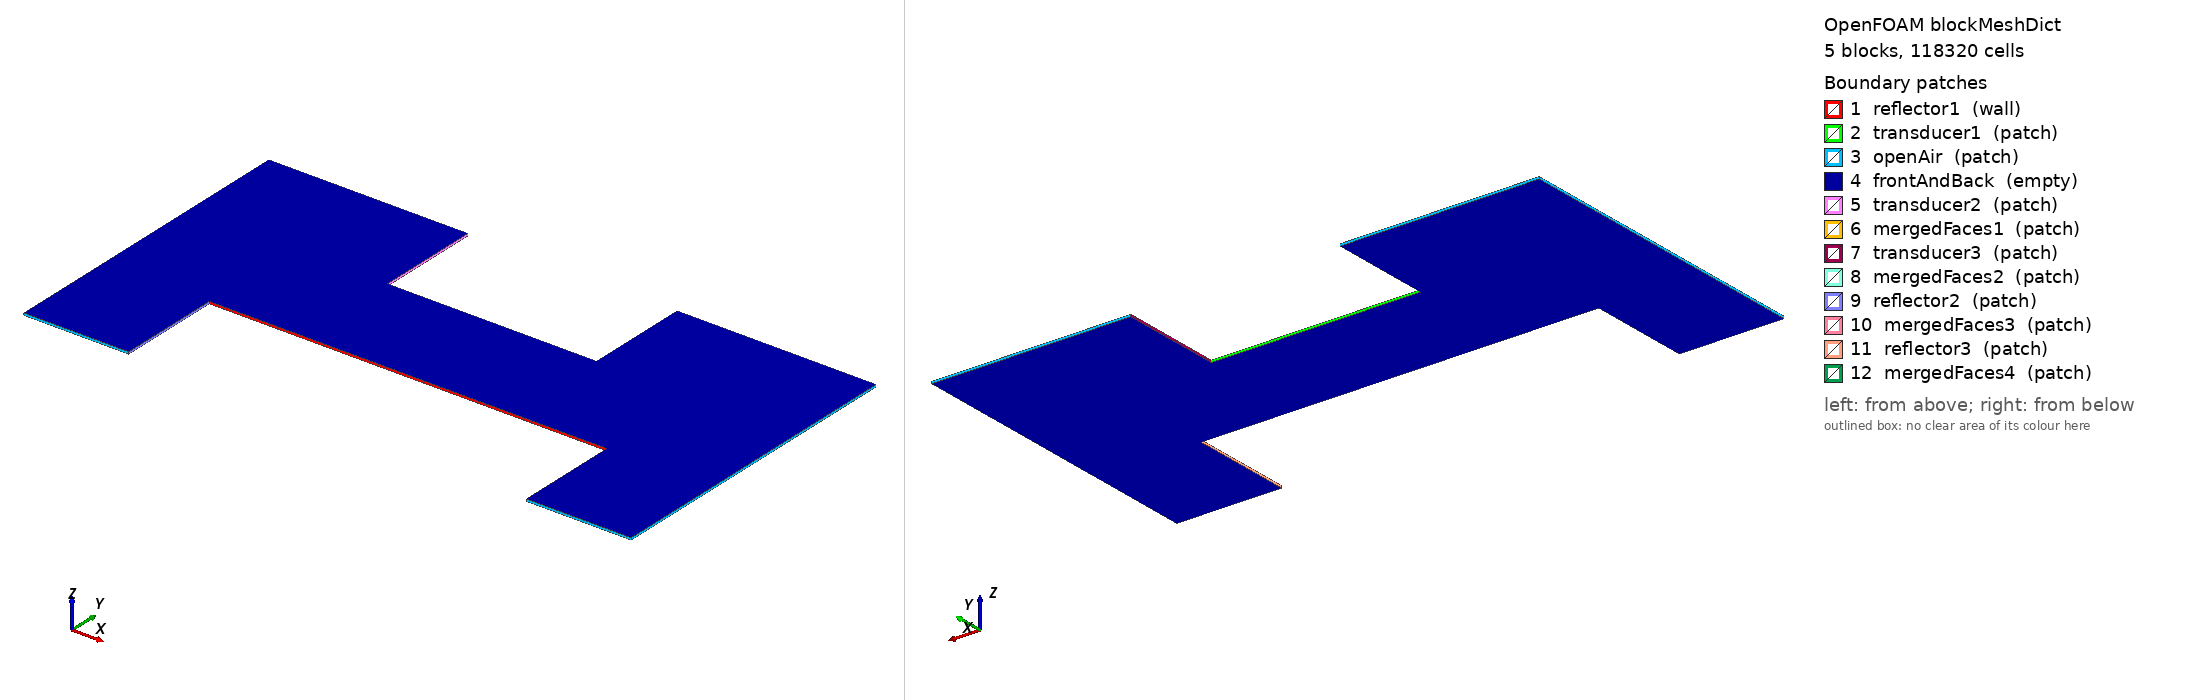

OpenFOAM case: the mesh blockMesh builds from blockMeshDict, 5 block(s), 118320 cells. Boundary patches (legend numbers): 1 reflector1 (wall), 2 transducer1 (patch), 3 openAir (patch), 4 frontAndBack (empty), 5 transducer2 (patch), 6 mergedFaces1 (patch), 7 transducer3 (patch), 8 mergedFaces2 (patch), 9 reflector2 (patch), 10 mergedFaces3 (patch), 11 reflector3 (patch), 12 mergedFaces4 (patch). Left view from above one corner, right view from below the opposite corner. Boundary conditions: 1 field file(s) under 0/; 5 of 12 drawn patches have an entry in a shipped field file.

=== system/blockMeshDict ===
/*--------------------------------*- C++ -*----------------------------------*\
| =========                 |                                                 |
| \\      /  F ield         | OpenFOAM: The Open Source CFD Toolbox           |
|  \\    /   O peration     | Version:  2.0.1                                 |
|   \\  /    A nd           | Web:      www.OpenFOAM.com                      |
|    \\/     M anipulation  |                                                 |
\*---------------------------------------------------------------------------*/
FoamFile
{
    version     2.0;
    format      ascii;
    class       dictionary;
    object      blockMeshDict;
}
// * * * * * * * * * * * * * * * * * * * * * * * * * * * * * * * * * * * * * //

convertToMeters 0.001;

f   25250.0;
c0  343.0;
fac 0.76;
wL #eval{$c0*1000.0/$f};
D #eval{$fac*$wL};
h1 #eval{ceil((20+$D)*10)/10};
h2 #eval{ceil((10+$D)*10)/10};
//h3 #eval{floor((20+$D)*10)/10};


vertices
(
    (0 0 -0.1)//0
    (10 0 -0.1)//1
    (10 $h1 -0.1)//2
    (0 $h1 -0.1)//3
    (0 0 0.1)//4
    (10 0 0.1)//5
    (10 $h1 0.1)//6
    (0 $h1 0.1)//7
    (10 10 -0.1)//8
    (10 10 0.1)//9
    (19 10 -0.1)//10
    (19 $h1 -0.1)//11
    (19 10 0.1)//12
    (19 $h1 0.1)//13
    (39 10 -0.1)//14
    (39 10 0.1)//15
    (39 $h2 -0.1)//16
    (39 $h2 0.1)//17
    (19 $h2 -0.1)//18
    (19 $h2 0.1)//19
    (48 10 -0.1)//20
    (48 10 0.1)//21
    (48 $h1 -0.1)//22
    (48 $h1 0.1)//23
    (39 $h1 -0.1)//24
    (39 $h1 0.1)//25
    (48 0 -0.1)//26
    (48 0 0.1)//27
    (58 0 -0.1)//28
    (58 0 0.1)//29
    (58 $h1 -0.1)//30
    (58 $h1 0.1)//31
);

blocks
(
    hex (0 1 2 3 4 5 6 7) (100 #eval{ceil((20+$D)*10)} 1) simpleGrading (1 1 1)
    hex (8 10 11 2 9 12 13 6) (90 #eval{ceil((10+$D)*10)} 1) simpleGrading (1 1 1)
    hex (10 14 16 18 12 15 17 19) (200 #eval{ceil(($D)*10)} 1) simpleGrading (1 1 1)
    hex (14 20 22 24 15 21 23 25) (90 #eval{ceil((10+$D)*10)} 1) simpleGrading (1 1 1)
    hex (26 28 30 22 27 29 31 23) (100 #eval{ceil((20+$D)*10)} 1) simpleGrading (1 1 1)
);

boundary
(
    reflector1
    {
        type wall;
        faces
        (
       //     (5 1 8 9)
            (9 8 10 12)
            (12 10 14 15)
            (15 14 20 21)
         //   (21 20 26 27)
        );
    }
    transducer1
    {
        type patch;
        faces
        (
            (18 19 17 16)
        );
    }

    openAir
    {
        type patch;
        faces
        (
            (0 4 7 3)
            (3 7 6 2)
            (2 6 13 11)
            (24 25 23 22)
            (22 23 31 30)
            (30 31 29 28)
            (28 29 27 26)
            (1 5 4 0)
        );
    }

    frontAndBack
    {
        type empty;
        faces
        (
            (4 5 6 7)
	        (0 3 2 1)
	        (9 12 13 6)
            (8 2 11 10)
	        (12 15 17 19)
	        (10 18 16 14)
            (15 21 23 25)
            (14 24 22 20)
            (23 27 29 31)
            (22 30 28 26)
        );
    }
    transducer2
    {
        type patch;
        faces
        (
            (11 13 12 10)
        );
    }
    mergedFaces1
     {
        type patch;
         faces
         (
             (10 12 19 18)
         );
     }
    transducer3
     { 
         type patch;
         faces
         (
             (25 24 14 15)
         );
     }
     mergedFaces2
     {
         type patch;
          faces
          (
              (16 17 15 14)
          );
      }

     reflector2
     { 
         type patch;
         faces
         (
             (2 6 5 1)
         );
     }
     mergedFaces3
      {
         type patch;
          faces
          (
              (6 2 8 9)
          );
      }

     reflector3
     { 
         type patch;
         faces
         (
             (23 22 26 27)
         );
     }

     mergedFaces4
      {
         type patch;
          faces
          (
              (22 23 21 20)
          );
      }
);

mergePatchPairs
(
    (transducer2 mergedFaces1)
    (transducer3 mergedFaces2)
    (reflector2 mergedFaces3)
    (reflector3 mergedFaces4)
);

// ************************************************************************* //


=== system/controlDict ===
/*--------------------------------*- C++ -*----------------------------------*\
| =========                 |                                                 |
| \\      /  F ield         | OpenFOAM: The Open Source CFD Toolbox           |
|  \\    /   O peration     | Version:  2.0.1                                 |
|   \\  /    A nd           | Web:      www.OpenFOAM.com                      |
|    \\/     M anipulation  |                                                 |
\*---------------------------------------------------------------------------*/
FoamFile
{
    version     2.0;
    format      ascii;
    class       dictionary;
    location    "system";
    object      controlDict;
}
// * * * * * * * * * * * * * * * * * * * * * * * * * * * * * * * * * * * * * //

application     acousticWaveFoam;

startFrom       startTime;

startTime       0;

stopAt          endTime;

endTime         200e-3; // 2e-7; //50e-6;

deltaT          2e-7; //2e-8;//2e-9; 

writeControl    runTime; //timeStep;

writeInterval   4e-4; //1000; //5; //1000;

purgeWrite      0;

writeFormat     ascii;

writePrecision  8;

writeCompression uncompressed;

timeFormat      general;

timePrecision   8;

runTimeModifiable yes;

adjustTimeStep  yes;

maxCo           0.25;

maxDeltaT       5e-6;

// ************************************************************************* //

functions
{
    ARFAverage
    {
        type            fieldAverage;
        functionObjectLibs ( "libfieldFunctionObjects.so" );
//        enabled         false;
//                cleanRestart          true;
        writeControl   writeTime;
//        outputControl   outputTime;
//        outputInterval  1;
        fields
        (
            prT
            {
                mean            on;
                prime2Mean      off;
               base            time;
               windowType      approximate;
                window          #eval{5/40000};
                //windowName      movingAverageWindow;
                allowRestart    no;
            }

            momFluxT
            {
                mean            on;
                prime2Mean      off;
                base            time;
                windowType      approximate;
                window          #eval{5/40000};
                //windowName      movingAverageWindow;
                allowRestart    no;
            }

        );
    }

fieldsMinMax
{
    // Mandatory entries (unmodifiable)
    type        fieldMinMax;
    libs        (fieldFunctionObjects);

    // Mandatory entries (runtime modifiable)
    mode        magnitude;
    fields      (pa U);

    // Optional entries (runtime modifiable)
    location    no;
/*
    // Optional (inherited) entries
    writePrecision  8;
    writeToFile     true;
    useUserTime     true;
    region          region0;
    enabled         true;
    log             true;
    timeStart       0;
    timeEnd         1000;
    executeControl  timeStep;
    executeInterval 1;
    writeControl    timeStep;
    writeInterval   1;*/
}
}

functions
{
    #include "FOforce"//"forceCoeffs"
//    #include "fieldAverage"
//    #include "referencePressure"
    #include "runTimeControls"
}


=== 0/p ===
/*--------------------------------*- C++ -*----------------------------------*\
| =========                 |                                                 |
| \\      /  F ield         | foam-extend: Open Source CFD                    |
|  \\    /   O peration     | Version:     3.1                                |
|   \\  /    A nd           | Web:         http://www.extend-project.de       |
|    \\/     M anipulation  |                                                 |
\*---------------------------------------------------------------------------*/
FoamFile
{
    version     2.0;
    format      ascii;
    class       volScalarField;
    object      p;
}
// * * * * * * * * * * * * * * * * * * * * * * * * * * * * * * * * * * * * * //

dimensions      [1 -1 -2 0 0 0 0]; // [0 2 -2 0 0 0 0];

internalField   uniform 0;

boundaryField
{
   openAir//"(walls|inlet_w1|inlet_w2)"
    {
        //type            zeroGradient;
        //type            fixedValue;
        //value            uniform 0;
         type            acousticWaveTransmissive;
         advectiveSpeed  343;
         value           $internalField;

    }
/*    inlet_w1
    {
        //type            zeroGradient;
        type            fixedValue;
        value            uniform 0;
    }*/
    transducer1
    {
/*
        type            fixedValue;
        value            uniform 100;
*/
/*          type          soundPressureRadiation;
          advectiveSpeed  343;*/
/*        type           soundHarmonicPressure;//soundPressureSource; //soundPressureRadiation;//zeroGradient;
        frequency       25250;
        amplitude       1.2; // advectiveSpeed  343;*/
//        value           $internalField;
          type            uniformFixedValue;
         uniformValue    sine;
         uniformValueCoeffs
         {
             frequency       constant 25250;
             scale           constant 411.6;
             level           constant 0;
         }
         value           $internalField;

    }
/*    inlet_w2
    {
        //type            zeroGradient;
        type            fixedValue;
        value            uniform 0;
    }*/
    "(transducer2|transducer3|reflector.*)"
    {
        type            zeroGradient;
     /*   type            fixedValue;
        value            uniform 0;*/
    }
    frontAndBack
    {
        type            empty;
    }
}

// ************************************************************************* //
